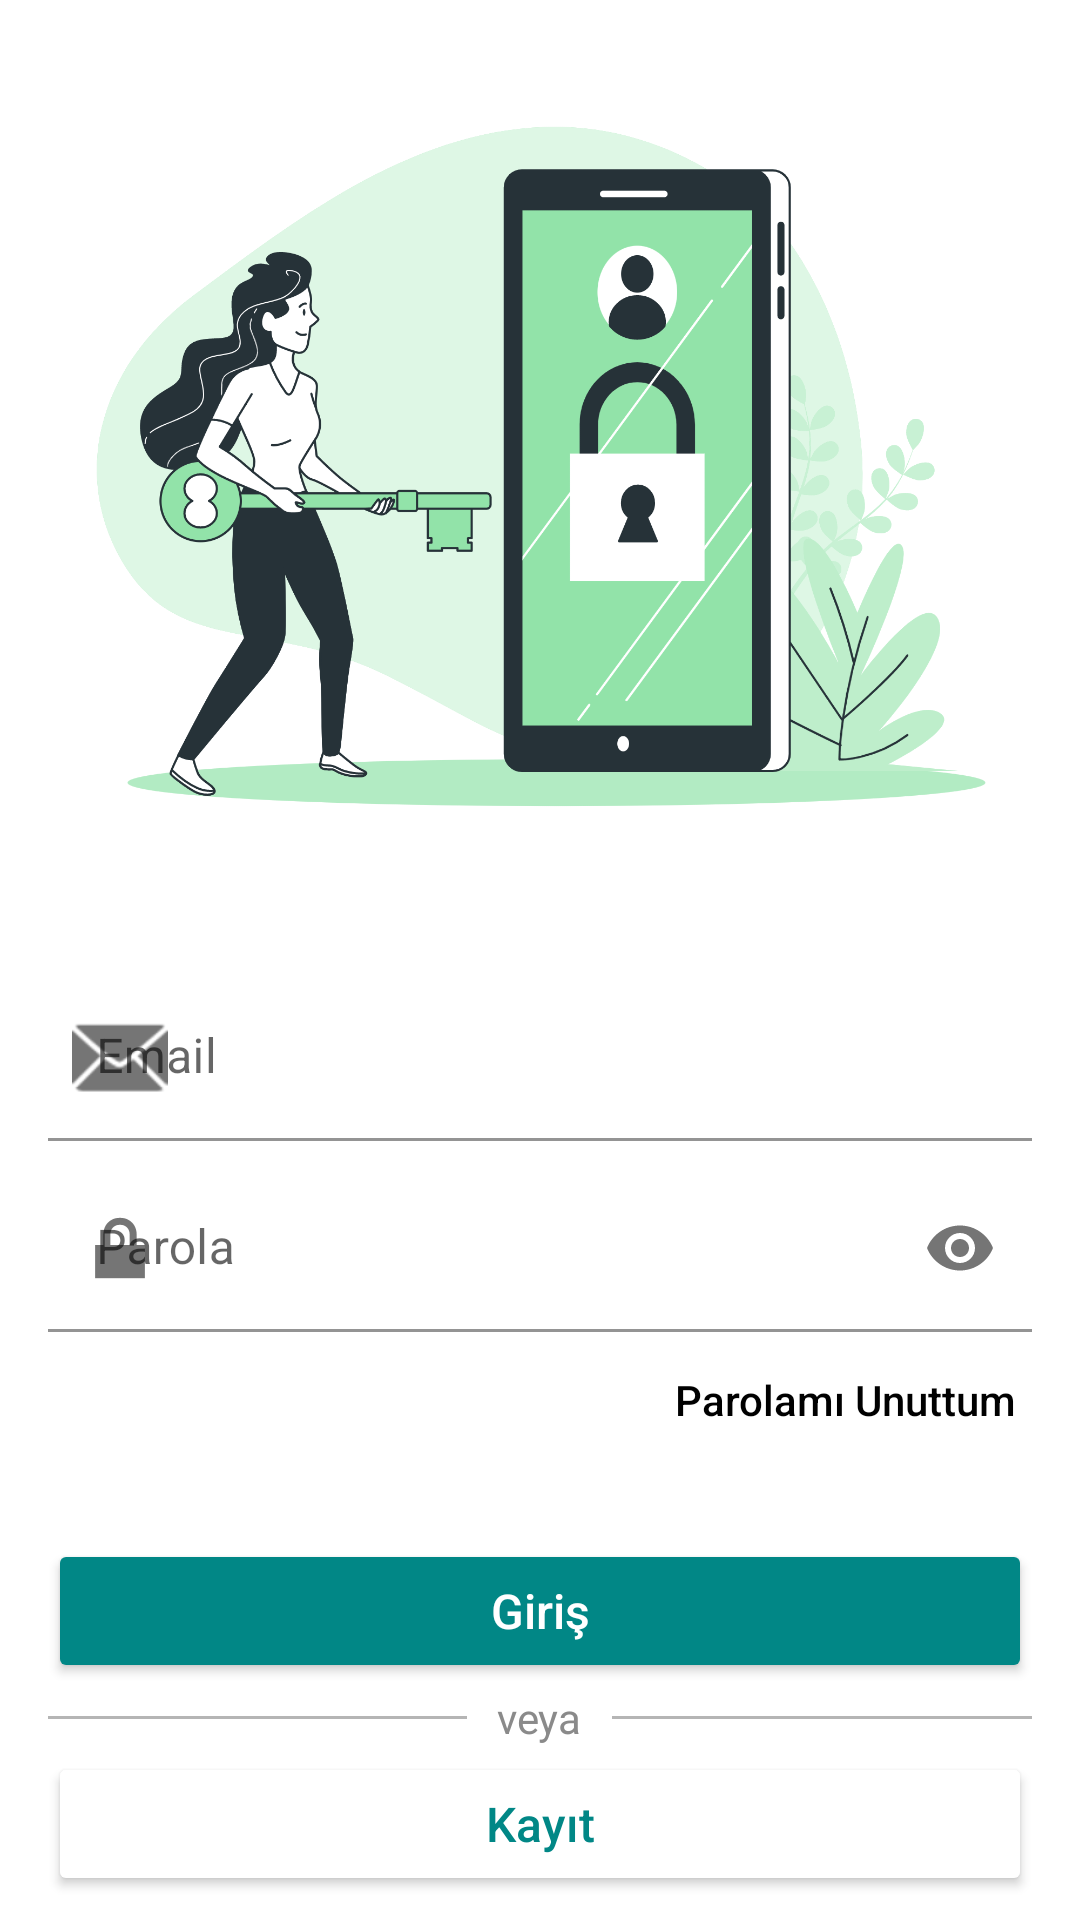

Android layout source for this screen:
<!-- AndroidManifest.xml: application theme Theme.SosyalOkur -->
<!-- res/layout/activity_login.xml -->
<?xml version="1.0" encoding="utf-8"?>
<androidx.constraintlayout.widget.ConstraintLayout xmlns:android="http://schemas.android.com/apk/res/android"
    xmlns:app="http://schemas.android.com/apk/res-auto"
    xmlns:tools="http://schemas.android.com/tools"
    android:layout_width="match_parent"
    android:layout_height="match_parent"
    tools:context=".Activities.LoginActivity">

    <ImageView
        android:id="@+id/imageView3"
        android:layout_width="0dp"
        android:layout_height="0dp"
        android:layout_marginBottom="8dp"
        android:padding="0dp"
        android:scaleType="centerCrop"
        android:visibility="visible"
        app:layout_constraintBottom_toTopOf="@+id/tilDuvarMesaji"
        app:layout_constraintEnd_toEndOf="parent"
        app:layout_constraintHorizontal_bias="0.0"
        app:layout_constraintStart_toStartOf="parent"
        app:layout_constraintTop_toTopOf="parent"
        app:srcCompat="@drawable/login_image" />

    <com.google.android.material.textfield.TextInputLayout
        android:id="@+id/tilDuvarMesaji"
        android:layout_width="match_parent"
        android:layout_height="wrap_content"
        android:layout_marginStart="16dp"
        android:layout_marginEnd="16dp"
        android:layout_marginBottom="8dp"
        android:hint="Email"
        app:hintTextColor="@color/register_hint"
        app:layout_constraintBottom_toTopOf="@+id/tilParola"
        app:layout_constraintEnd_toEndOf="parent"
        app:layout_constraintStart_toStartOf="parent"
        app:startIconDrawable="@android:drawable/ic_dialog_email">

        <com.google.android.material.textfield.TextInputEditText
            android:layout_width="match_parent"
            android:layout_height="wrap_content"
            android:background="@color/register_et_bg"
            android:inputType="textEmailAddress"
            android:maxLength="100"
            android:singleLine="true"
            android:textColor="@color/register_et_text" />

    </com.google.android.material.textfield.TextInputLayout>

    <com.google.android.material.textfield.TextInputLayout
        android:id="@+id/tilParola"
        android:layout_width="match_parent"
        android:layout_height="wrap_content"
        android:layout_marginStart="16dp"
        android:layout_marginEnd="16dp"
        android:layout_marginBottom="8dp"
        android:hint="Parola"
        android:visibility="visible"
        app:endIconMode="password_toggle"
        app:hintTextColor="@color/register_hint"
        app:layout_constraintBottom_toTopOf="@+id/tvParolamiUnuttum"
        app:layout_constraintEnd_toEndOf="parent"
        app:layout_constraintStart_toStartOf="parent"
        app:startIconDrawable="@android:drawable/ic_lock_lock">

        <com.google.android.material.textfield.TextInputEditText
            android:layout_width="match_parent"
            android:layout_height="wrap_content"
            android:background="@color/register_et_bg"
            android:fontFamily="sans-serif"
            android:inputType="textPassword"
            android:singleLine="true"
            android:textColor="@color/register_et_text" />
    </com.google.android.material.textfield.TextInputLayout>

    <TextView
        android:id="@+id/tvParolamiUnuttum"
        android:layout_width="wrap_content"
        android:layout_height="wrap_content"
        android:layout_marginEnd="16dp"
        android:layout_marginBottom="32dp"
        android:fontFamily="sans-serif-medium"
        android:padding="5dp"
        android:text="Parolamı Unuttum"
        android:textColor="@color/register_zaten_var_text"
        android:textSize="14sp"
        app:layout_constraintBottom_toTopOf="@+id/btnGiris"
        app:layout_constraintEnd_toEndOf="parent" />

    <Button
        android:id="@+id/btnGiris"
        android:layout_width="0dp"
        android:layout_height="wrap_content"
        android:layout_marginStart="16dp"
        android:layout_marginEnd="16dp"
        android:layout_marginBottom="2dp"
        android:fontFamily="sans-serif-medium"
        android:text="Giriş"
        android:textAllCaps="false"
        android:textColor="@color/login_btn_text"
        android:textSize="16sp"
        app:backgroundTint="@color/login_btn_bg"
        app:cornerRadius="5dp"
        app:layout_constraintBottom_toTopOf="@+id/relativeLayout"
        app:layout_constraintEnd_toEndOf="parent"
        app:layout_constraintStart_toStartOf="parent" />

    <RelativeLayout
        android:id="@+id/relativeLayout"
        android:layout_width="match_parent"
        android:layout_height="wrap_content"
        android:layout_centerVertical="true"
        android:layout_marginBottom="2dp"
        app:layout_constraintBottom_toTopOf="@+id/btnKayitOl"
        app:layout_constraintEnd_toEndOf="parent"
        app:layout_constraintStart_toStartOf="parent">

        <TextView
            android:id="@+id/tvText"
            android:layout_width="wrap_content"
            android:layout_height="wrap_content"
            android:layout_centerInParent="true"
            android:layout_marginLeft="10dp"
            android:layout_marginRight="10dp"
            android:text="veya"
            android:textColor="@color/login_veya_text" />

        <View
            android:layout_width="match_parent"
            android:layout_height="1dp"
            android:layout_centerVertical="true"
            android:layout_marginLeft="16dp"
            android:layout_toLeftOf="@id/tvText"
            android:background="@color/login_veya_line" />

        <View
            android:layout_width="match_parent"
            android:layout_height="1dp"
            android:layout_centerVertical="true"
            android:layout_marginRight="16dp"
            android:layout_toRightOf="@id/tvText"
            android:background="@color/login_veya_line" />

    </RelativeLayout>

    <Button
        android:id="@+id/btnKayitOl"
        android:layout_width="0dp"
        android:layout_height="wrap_content"
        android:layout_marginStart="16dp"
        android:layout_marginEnd="16dp"
        android:layout_marginBottom="8dp"
        android:fontFamily="sans-serif-medium"
        android:text="Kayıt"
        android:textAllCaps="false"
        android:textColor="@color/login_register_btn_text"
        android:textSize="16sp"
        app:backgroundTint="@color/login_register_btn_bg"
        app:cornerRadius="5dp"
        app:layout_constraintBottom_toBottomOf="parent"
        app:layout_constraintEnd_toEndOf="parent"
        app:layout_constraintStart_toStartOf="parent"
        app:strokeColor="@color/login_register_btn_stroke"
        app:strokeWidth="1dp" />

</androidx.constraintlayout.widget.ConstraintLayout>
<!-- resources referenced by this layout -->
<resources>
  <color name="login_btn_bg">#FF018786</color>
  <color name="login_btn_text">#FFFFFF</color>
  <color name="login_register_btn_bg">#FFFFFF</color>
  <color name="login_register_btn_stroke">#000000</color>
  <color name="login_register_btn_text">#FF018786</color>
  <color name="login_veya_line">#B5B5B5</color>
  <color name="login_veya_text">#8A8A8A</color>
  <color name="register_et_bg">#FFFFFF</color>
  <color name="register_et_text">#000000</color>
  <color name="register_hint">#FF018786</color>
  <color name="register_zaten_var_text">#000000</color>
  <!-- drawable login_image: png bitmap (drawable-v24, 301403 bytes) -->
  <style name="Theme.SosyalOkur" parent="Theme.MaterialComponents.DayNight.DarkActionBar">
          
          <item name="colorPrimary">#000000</item>
          <item name="colorPrimaryVariant">#000000</item>
          <item name="colorOnPrimary">#FFFFFF</item>
          
          <item name="colorSecondary">@color/teal_200</item>
          <item name="colorSecondaryVariant">@color/teal_700</item>
          <item name="colorOnSecondary">@color/black</item>
          
          <item name="android:statusBarColor" tools:targetApi="l">?attr/colorPrimaryVariant</item>
          
          <item name="windowActionBar">false</item>
          <item name="windowNoTitle">true</item>
      </style>
  <color name="teal_200">#FF03DAC5</color>
  <color name="teal_700">#FF018786</color>
  <color name="black">#FF000000</color>
</resources>
